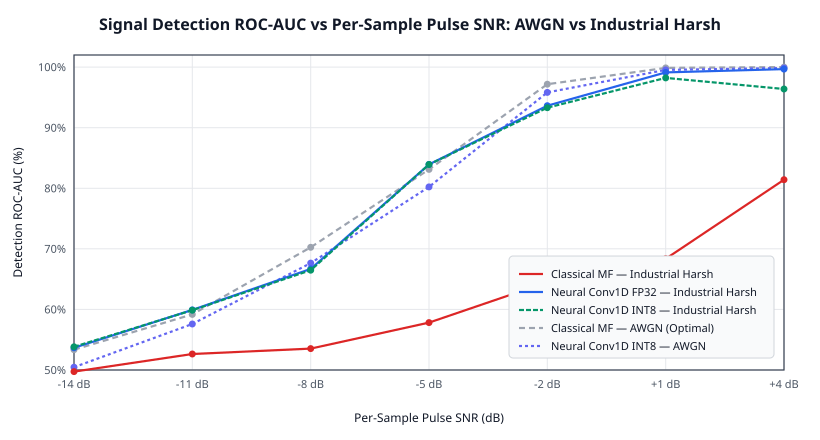

The table this chart was drawn from, first rows:
snr_pulse_db, cmf_awgn_auc, cmf_awgn_pd1, nmf_int8_awgn_auc, nmf_int8_awgn_pd1, cmf_harsh_auc, cmf_harsh_pd1, cmf_harsh_toa_hit1, nmf_fp32_harsh_auc, nmf_int8_harsh_sisnr, nmf_int8_harsh_auc, nmf_int8_harsh_pd1, nmf_int8_harsh_toa_hit1
-14.0, 0.5335, 0.0571, 0.5046, 0.0314, 0.4974, 0.0114, 0.0371, 0.5367, -18.86, 0.5383, 0.0200, 0.1371
-11.0, 0.5917, 0.0400, 0.5759, 0.0086, 0.5264, 0.0314, 0.0714, 0.5993, -15.52, 0.5986, 0.0257, 0.2314
-8.0, 0.7025, 0.1400, 0.6765, 0.1600, 0.5352, 0.0343, 0.0914, 0.6669, -7.683, 0.6647, 0.0914, 0.4914
-5.0, 0.8312, 0.3657, 0.8022, 0.2886, 0.5783, 0.0457, 0.1629, 0.8394, 1.421, 0.8393, 0.3000, 0.6971
-2.0, 0.9718, 0.8400, 0.9582, 0.7629, 0.6450, 0.0114, 0.2514, 0.9363, 11.33, 0.9331, 0.5571, 0.8314
1.0, 0.9987, 0.9914, 0.9954, 0.9771, 0.6836, 0.0571, 0.4914, 0.9913, 20.64, 0.9823, 0.8686, 0.9229
4.0, 1, 1, 0.9986, 0.9971, 0.8142, 0.2029, 0.7229, 0.9968, 23.33, 0.9639, 0.9286, 0.9257
